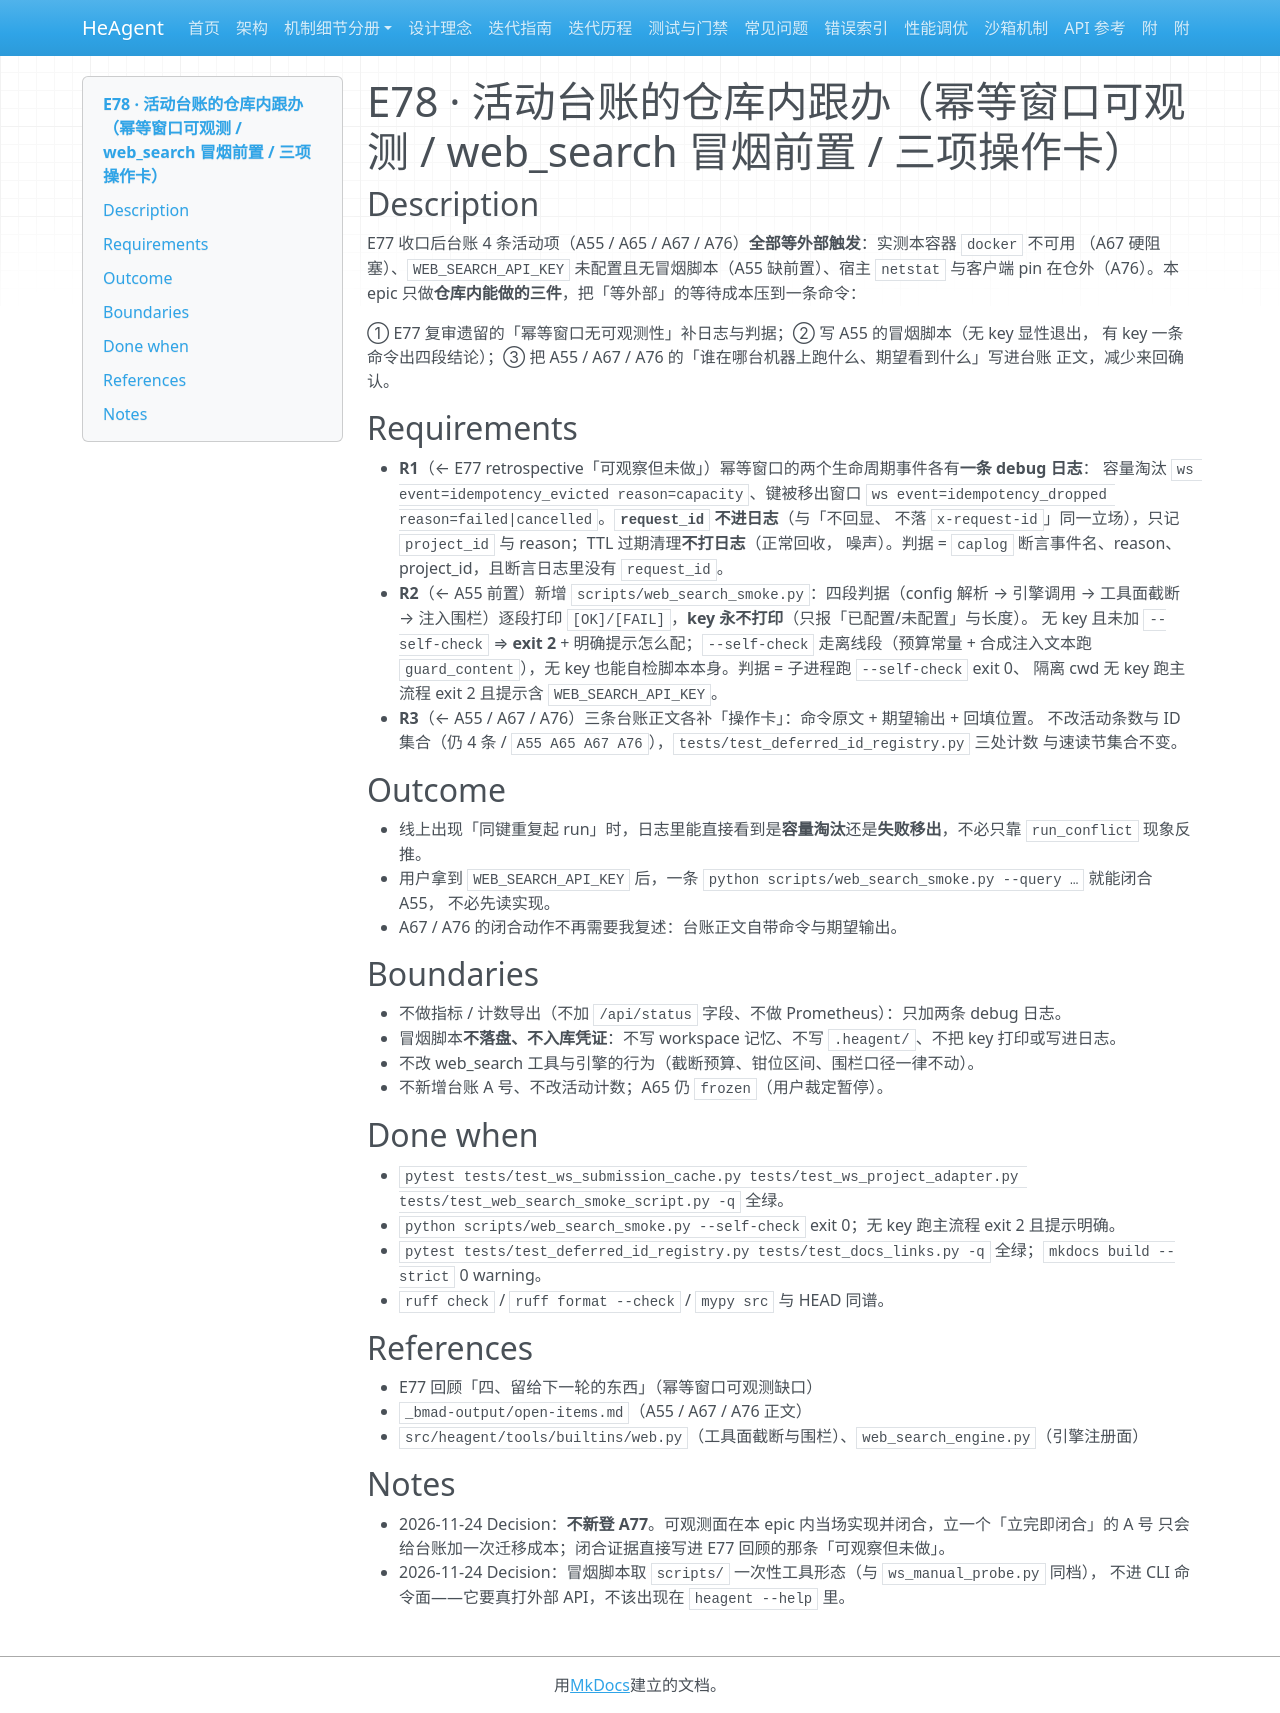

repository: zsutxz/HeAgent · page: Goal-4/tickets/epic-78-open-items-followthrough/epic-78-open-items-followthrough/index.html · generator: mkdocs

---
type: epic
code: E78
parent: brief
slug: epic-78-open-items-followthrough
covers: ["R1", "R2", "R3"]
sources: ["docs/Goal-4/tickets/epic-77-remote-contract-hardening/epic-77-remote-contract-hardening-retrospective.md", "_bmad-output/open-items.md"]
after: ["epic-77-remote-contract-hardening"]
risk: low
refined: true
status: done
---

# E78 · 活动台账的仓库内跟办（幂等窗口可观测 / web_search 冒烟前置 / 三项操作卡）

## Description

E77 收口后台账 4 条活动项（A55 / A65 / A67 / A76）**全部等外部触发**：实测本容器 `docker` 不可用
（A67 硬阻塞）、`WEB_SEARCH_API_KEY` 未配置且无冒烟脚本（A55 缺前置）、宿主 `netstat` 与客户端 pin
在仓外（A76）。本 epic 只做**仓库内能做的三件**，把「等外部」的等待成本压到一条命令：

① E77 复审遗留的「幂等窗口无可观测性」补日志与判据；② 写 A55 的冒烟脚本（无 key 显性退出，
有 key 一条命令出四段结论）；③ 把 A55 / A67 / A76 的「谁在哪台机器上跑什么、期望看到什么」写进台账
正文，减少来回确认。

## Requirements

- **R1**（← E77 retrospective「可观察但未做」）幂等窗口的两个生命周期事件各有**一条 debug 日志**：
  容量淘汰 `ws event=idempotency_evicted reason=capacity`、键被移出窗口
  `ws event=idempotency_dropped reason=failed|cancelled`。**`request_id` 不进日志**（与「不回显、
  不落 `x-request-id`」同一立场），只记 `project_id` 与 reason；TTL 过期清理**不打日志**（正常回收，
  噪声）。判据 = `caplog` 断言事件名、reason、project_id，且断言日志里没有 `request_id`。
- **R2**（← A55 前置）新增 `scripts/web_search_smoke.py`：四段判据（config 解析 → 引擎调用 →
  工具面截断 → 注入围栏）逐段打印 `[OK]/[FAIL]`，**key 永不打印**（只报「已配置/未配置」与长度）。
  无 key 且未加 `--self-check` ⇒ **exit 2** + 明确提示怎么配；`--self-check` 走离线段（预算常量 +
  合成注入文本跑 `guard_content`），无 key 也能自检脚本本身。判据 = 子进程跑 `--self-check` exit 0、
  隔离 cwd 无 key 跑主流程 exit 2 且提示含 `WEB_SEARCH_API_KEY`。
- **R3**（← A55 / A67 / A76）三条台账正文各补「操作卡」：命令原文 + 期望输出 + 回填位置。
  不改活动条数与 ID 集合（仍 4 条 / `A55 A65 A67 A76`），`tests/test_deferred_id_registry.py` 三处计数
  与速读节集合不变。

## Outcome

- 线上出现「同键重复起 run」时，日志里能直接看到是**容量淘汰**还是**失败移出**，不必只靠
  `run_conflict` 现象反推。
- 用户拿到 `WEB_SEARCH_API_KEY` 后，一条 `python scripts/web_search_smoke.py --query …` 就能闭合 A55，
  不必先读实现。
- A67 / A76 的闭合动作不再需要我复述：台账正文自带命令与期望输出。

## Boundaries

- 不做指标 / 计数导出（不加 `/api/status` 字段、不做 Prometheus）：只加两条 debug 日志。
- 冒烟脚本**不落盘、不入库凭证**：不写 workspace 记忆、不写 `.heagent/`、不把 key 打印或写进日志。
- 不改 web_search 工具与引擎的行为（截断预算、钳位区间、围栏口径一律不动）。
- 不新增台账 A 号、不改活动计数；A65 仍 `frozen`（用户裁定暂停）。

## Done when

- `pytest tests/test_ws_submission_cache.py tests/test_ws_project_adapter.py tests/test_web_search_smoke_script.py -q` 全绿。
- `python scripts/web_search_smoke.py --self-check` exit 0；无 key 跑主流程 exit 2 且提示明确。
- `pytest tests/test_deferred_id_registry.py tests/test_docs_links.py -q` 全绿；`mkdocs build --strict` 0 warning。
- `ruff check` / `ruff format --check` / `mypy src` 与 HEAD 同谱。

## References

- E77 回顾「四、留给下一轮的东西」（幂等窗口可观测缺口）
- `_bmad-output/open-items.md`（A55 / A67 / A76 正文）
- `src/heagent/tools/builtins/web.py`（工具面截断与围栏）、`web_search_engine.py`（引擎注册面）

## Notes

- 2026-11-24 Decision：**不新登 A77**。可观测面在本 epic 内当场实现并闭合，立一个「立完即闭合」的 A 号
  只会给台账加一次迁移成本；闭合证据直接写进 E77 回顾的那条「可观察但未做」。
- 2026-11-24 Decision：冒烟脚本取 `scripts/` 一次性工具形态（与 `ws_manual_probe.py` 同档），
  不进 CLI 命令面——它要真打外部 API，不该出现在 `heagent --help` 里。
